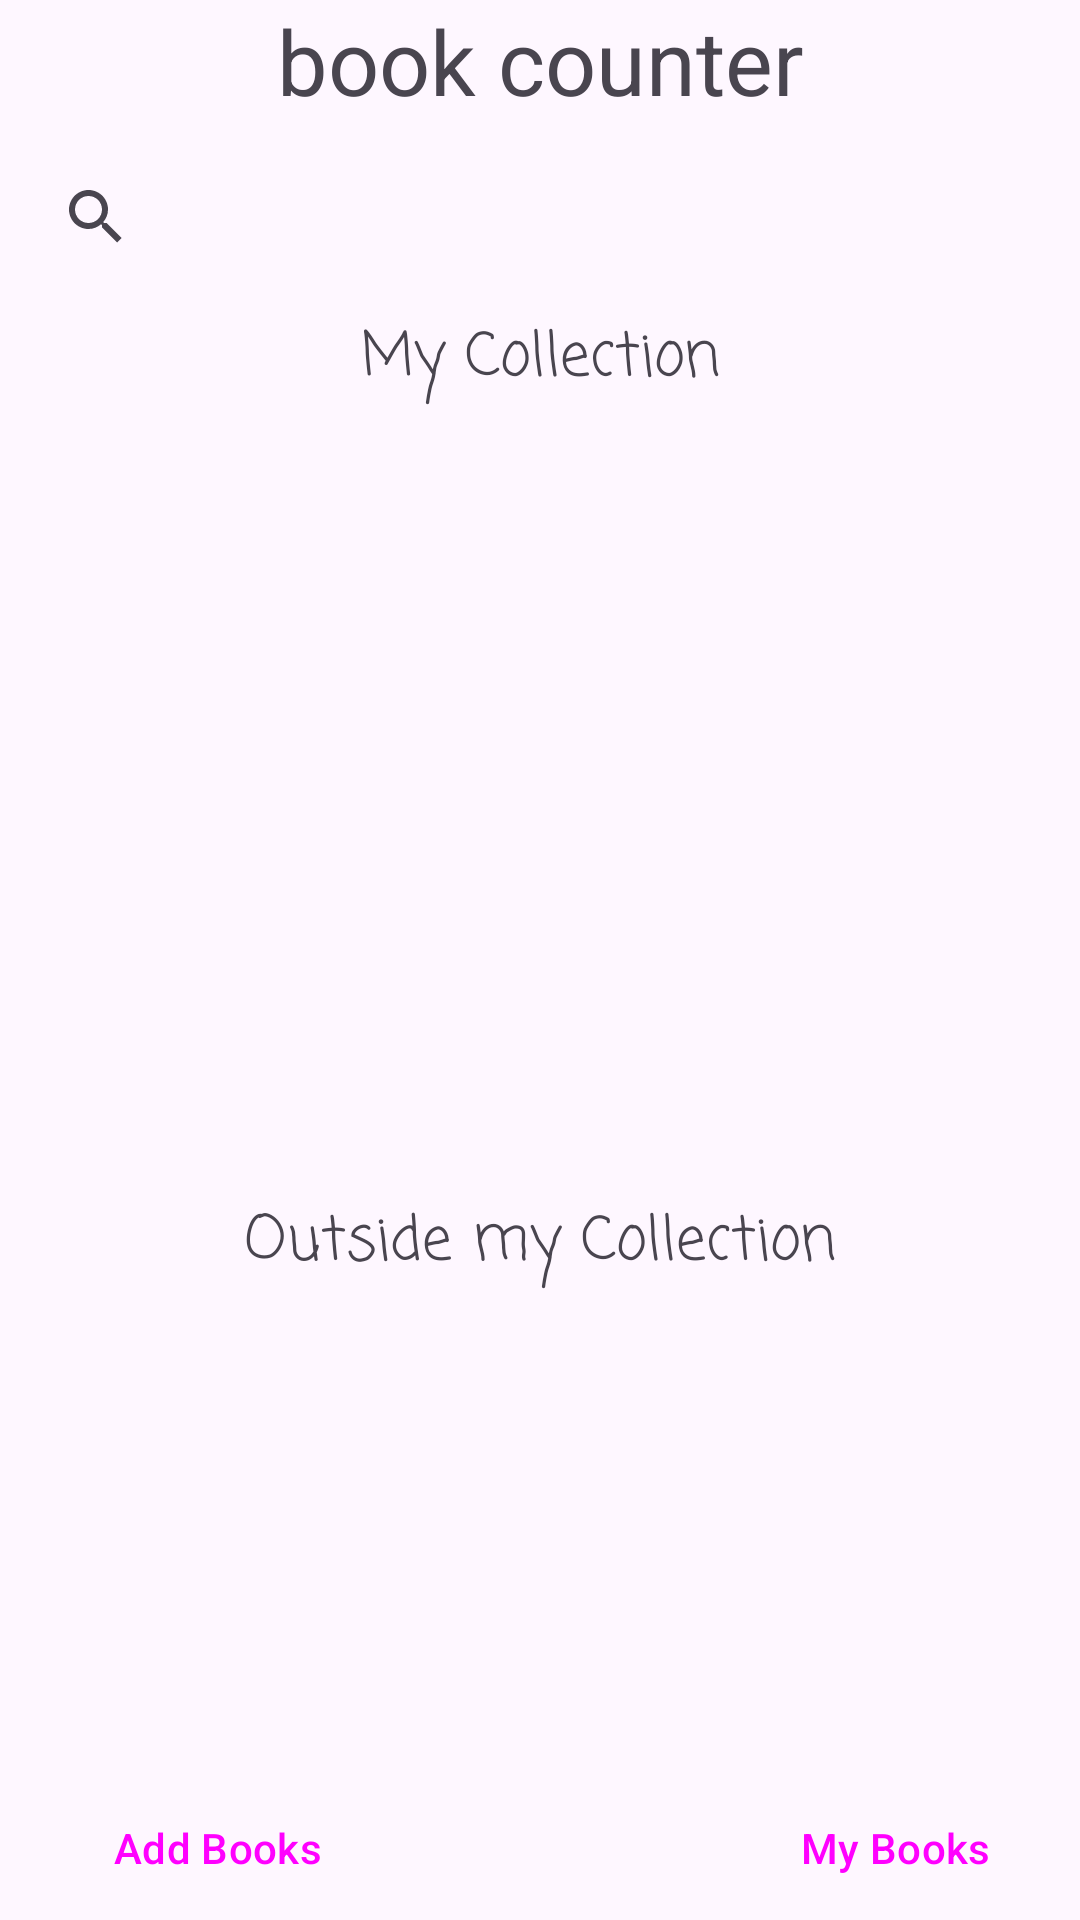

Android layout source for this screen:
<!-- AndroidManifest.xml: application theme Theme.BiblioCat -->
<!-- res/layout/search_results.xml -->
<?xml version="1.0" encoding="utf-8"?>
<androidx.constraintlayout.widget.ConstraintLayout xmlns:android="http://schemas.android.com/apk/res/android"
    xmlns:app="http://schemas.android.com/apk/res-auto"
    xmlns:tools="http://schemas.android.com/tools"
    android:layout_width="match_parent"
    android:layout_height="match_parent"
    tools:context=".MainActivity">


    <TextView
        android:id="@+id/textView"
        android:layout_width="match_parent"
        android:layout_height="wrap_content"
        android:gravity="center_horizontal|center_vertical"
        android:text="@string/book_counter"
        android:textSize="30sp"
        app:layout_constraintEnd_toEndOf="parent"
        app:layout_constraintStart_toStartOf="parent"
        app:layout_constraintTop_toTopOf="parent" />

    <LinearLayout
        android:id="@+id/linearLayout"
        android:layout_width="match_parent"
        android:layout_height="wrap_content"
        android:orientation="vertical"
        app:layout_constraintEnd_toEndOf="parent"
        app:layout_constraintStart_toStartOf="parent"
        app:layout_constraintTop_toBottomOf="@+id/textView">

        <androidx.appcompat.widget.SearchView
            android:id="@+id/searchView"
            android:layout_width="match_parent"
            android:layout_height="wrap_content"
            android:layout_margin="8dp" />

        <TextView
            android:id="@+id/textView3"
            android:layout_width="match_parent"
            android:layout_height="wrap_content"
            android:fontFamily="casual"
            android:gravity="center_horizontal|center_vertical"
            android:text="@string/my_collection"
            android:textSize="20sp" />

        <androidx.recyclerview.widget.RecyclerView
            android:id="@+id/localDatabaseResults"
            android:layout_width="match_parent"
            android:layout_height="256dp"
            android:layout_marginTop="8dp" />

        <TextView
            android:id="@+id/textView4"
            android:layout_width="match_parent"
            android:layout_height="wrap_content"
            android:fontFamily="casual"
            android:gravity="center_horizontal|center_vertical"
            android:text="@string/outside_my_collection"
            android:textSize="20sp" />

        <androidx.recyclerview.widget.RecyclerView
            android:id="@+id/otherDatabaseResults"
            android:layout_width="match_parent"
            android:layout_height="260dp"
            android:layout_marginTop="8dp" />

    </LinearLayout>

    <LinearLayout
        android:id="@+id/button_bar"
        android:layout_width="match_parent"
        android:layout_height="wrap_content"
        android:gravity="start|center_horizontal"
        android:orientation="horizontal"
        app:layout_constraintBottom_toBottomOf="parent"
        app:layout_constraintEnd_toEndOf="parent"
        app:layout_constraintStart_toStartOf="parent">

        <Button
            android:id="@+id/addBooksBtn"
            android:layout_width="wrap_content"
            android:layout_height="wrap_content"
            android:layout_marginTop="500dp"
            android:layout_marginEnd="50dp"
            android:layout_weight="1"
            android:text="@string/add_books"
            tools:ignore="MissingConstraints"
            style="?android:attr/buttonBarButtonStyle" />

        <Button
            android:id="@+id/myBooksBtn"
            android:layout_width="wrap_content"
            android:layout_height="wrap_content"
            android:layout_marginStart="50dp"
            android:layout_marginTop="500dp"
            android:text="@string/my_books"
            android:layout_weight="1"
            tools:ignore="MissingConstraints"
            style="?android:attr/buttonBarButtonStyle" />
    </LinearLayout>

    
    
    
    
    
    
    
    
    
    
    
    
    

</androidx.constraintlayout.widget.ConstraintLayout>
<!-- resources referenced by this layout -->
<resources>
  <!-- drawable search_view_bg (drawable) -->
  <?xml version="1.0" encoding="utf-8"?>
  <shape xmlns:android="http://schemas.android.com/apk/res/android">
  
      <corners android:radius="8dp"/>
      <stroke android:color="@color/cardview_dark_background"
          android:width="1dp"/>
  
  
  
  </shape>
  <string name="add_books">Add Books</string>
  <string name="book_counter">book counter</string>
  <string name="my_books">My Books</string>
  <string name="my_collection">My Collection</string>
  <string name="outside_my_collection">Outside my Collection</string>
  <style name="Theme.BiblioCat" parent="Base.Theme.BiblioCat" />
  <style name="Base.Theme.BiblioCat" parent="Theme.Material3.DayNight.NoActionBar">
          
          <item name="colorPrimary">@color/light_blue</item>
          <item name="colorOnPrimary">@color/white</item>
          <item name="colorSurface">@color/white</item>
          <item name="colorOnSurface">@color/dark_blue</item>
      </style>
  <color name="light_blue">#ADD8E6</color>
  <color name="white">#FFFFFFFF</color>
  <color name="dark_blue">#00008B</color>
</resources>
